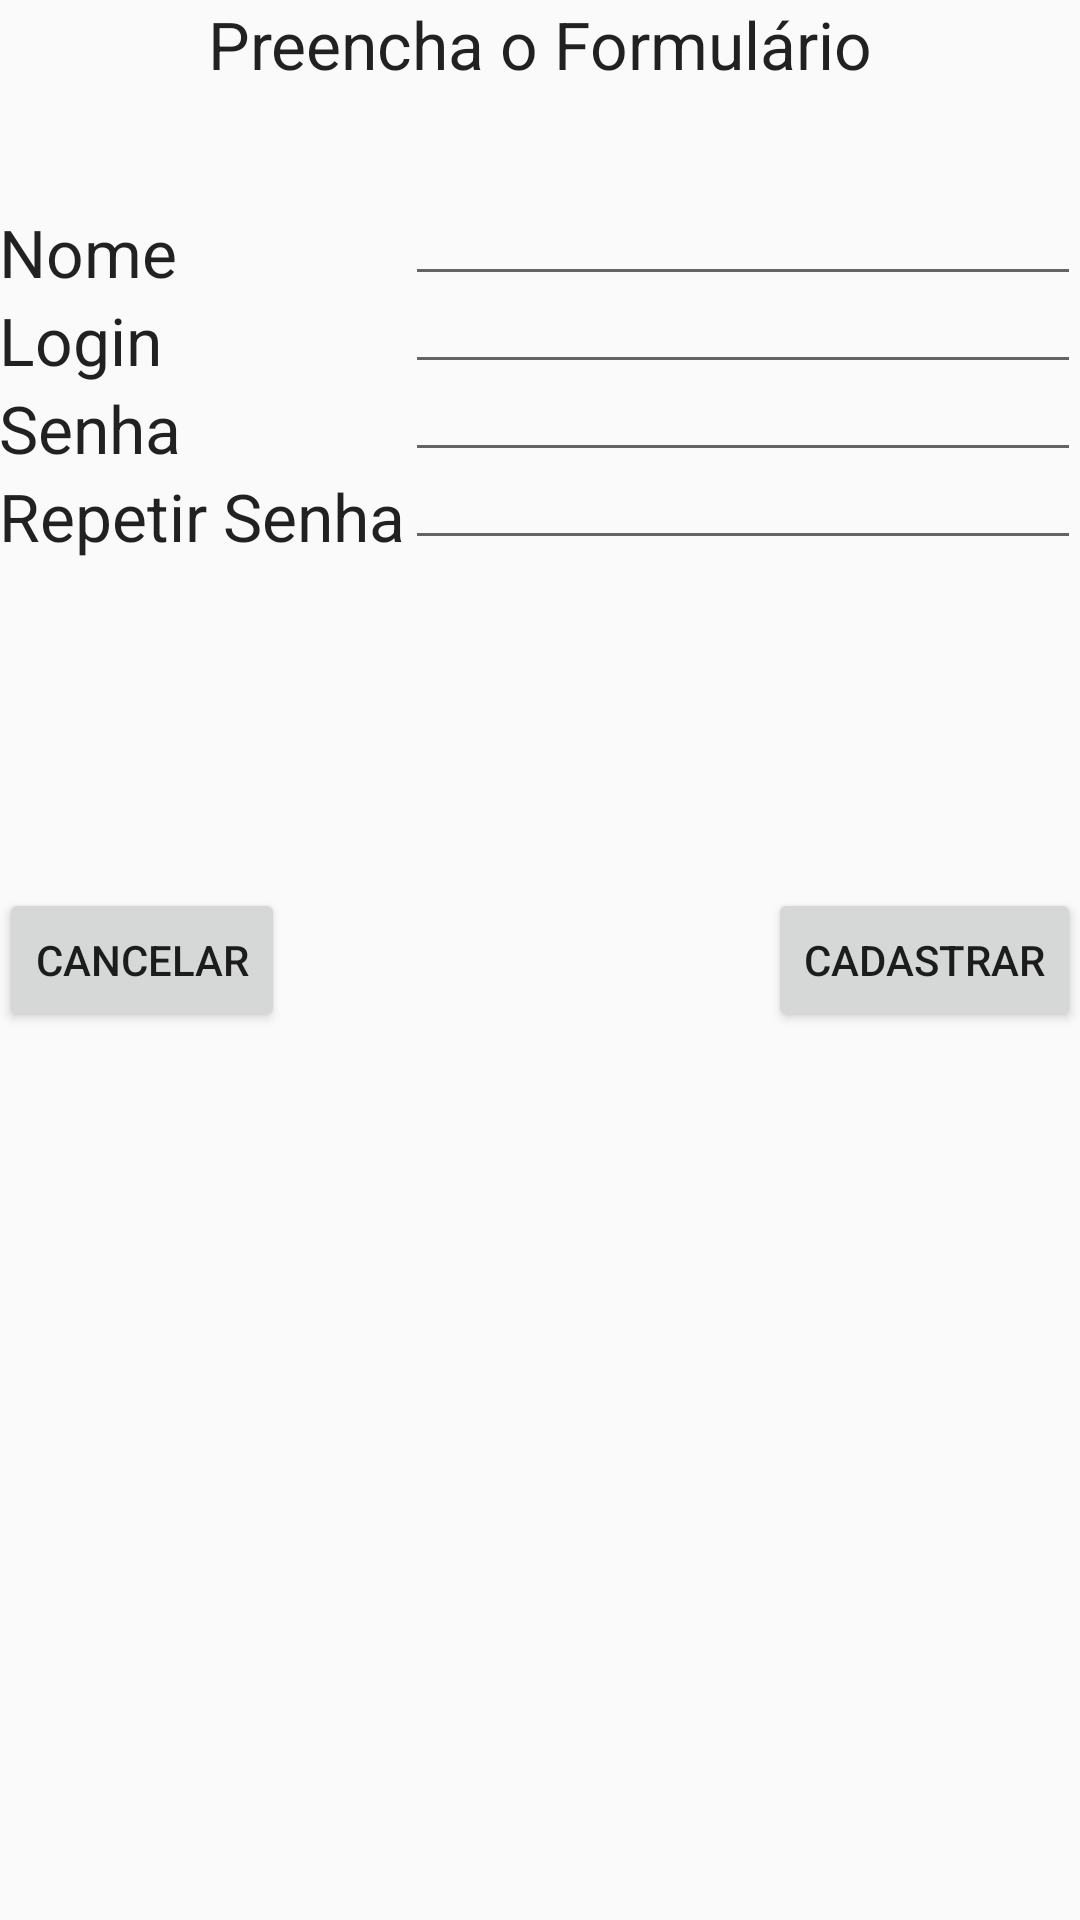

This screen was rendered from an Android layout file. Write that file and the resources it references.
<!-- AndroidManifest.xml: application theme AppTheme -->
<!-- res/layout/activity_cadastro.xml -->
<RelativeLayout xmlns:android="http://schemas.android.com/apk/res/android"
    xmlns:tools="http://schemas.android.com/tools" android:layout_width="match_parent"
    android:layout_height="match_parent" android:paddingLeft="@dimen/activity_horizontal_margin"
    android:paddingRight="@dimen/activity_horizontal_margin"
    android:paddingTop="@dimen/activity_vertical_margin"
    android:paddingBottom="@dimen/activity_vertical_margin"
    tools:context="unifimes.tcc.nobolso.CadastroActivity">

    <TextView
        android:layout_width="wrap_content"
        android:layout_height="wrap_content"
        android:textAppearance="?android:attr/textAppearanceLarge"
        android:text="Preencha o Formulário"
        android:id="@+id/textView_infcadastro"
        android:layout_alignParentTop="true"
        android:layout_centerHorizontal="true" />

    <TextView
        android:layout_width="wrap_content"
        android:layout_height="wrap_content"
        android:textAppearance="?android:attr/textAppearanceLarge"
        android:text="Nome"
        android:id="@+id/textView_nome"
        android:layout_below="@+id/textView_infcadastro"
        android:layout_alignParentLeft="true"
        android:layout_alignParentStart="true"
        android:layout_marginTop="40dp" />

    <TextView
        android:layout_width="wrap_content"
        android:layout_height="wrap_content"
        android:textAppearance="?android:attr/textAppearanceLarge"
        android:text="Login"
        android:id="@+id/textView_login"
        android:layout_below="@+id/textView_nome"
        android:layout_alignParentLeft="true"
        android:layout_alignParentStart="true" />

    <TextView
        android:layout_width="wrap_content"
        android:layout_height="wrap_content"
        android:textAppearance="?android:attr/textAppearanceLarge"
        android:text="Senha"
        android:id="@+id/textView_senha"
        android:layout_below="@+id/textView_login"
        android:layout_alignRight="@+id/textView_repsenha"
        android:layout_alignEnd="@+id/textView_repsenha"
        android:layout_alignParentLeft="true"
        android:layout_alignParentStart="true" />

    <EditText
        android:layout_width="wrap_content"
        android:layout_height="wrap_content"
        android:id="@+id/editText_nome"
        android:layout_above="@+id/textView_login"
        android:layout_alignParentRight="true"
        android:layout_alignParentEnd="true"
        android:layout_toRightOf="@+id/textView_repsenha"
        android:layout_toEndOf="@+id/textView_repsenha" />

    <EditText
        android:layout_width="wrap_content"
        android:layout_height="wrap_content"
        android:id="@+id/editText_login"
        android:layout_alignBottom="@+id/textView_login"
        android:layout_alignRight="@+id/editText_nome"
        android:layout_alignEnd="@+id/editText_nome"
        android:layout_alignLeft="@+id/editText_senha"
        android:layout_alignStart="@+id/editText_senha" />

    <TextView
        android:layout_width="wrap_content"
        android:layout_height="wrap_content"
        android:textAppearance="?android:attr/textAppearanceLarge"
        android:text="Repetir Senha"
        android:id="@+id/textView_repsenha"
        android:layout_below="@+id/textView_senha"
        android:layout_alignParentLeft="true"
        android:layout_alignParentStart="true" />

    <EditText
        android:layout_width="wrap_content"
        android:layout_height="wrap_content"
        android:id="@+id/editText_senha"
        android:layout_alignBottom="@+id/textView_senha"
        android:layout_alignParentRight="true"
        android:layout_alignParentEnd="true"
        android:layout_toRightOf="@+id/textView_repsenha"
        android:layout_toEndOf="@+id/textView_repsenha" />

    <EditText
        android:layout_width="wrap_content"
        android:layout_height="wrap_content"
        android:id="@+id/editText_repsenha"
        android:layout_alignBottom="@+id/textView_repsenha"
        android:layout_toRightOf="@+id/textView_repsenha"
        android:layout_alignRight="@+id/editText_login"
        android:layout_alignEnd="@+id/editText_login" />

    <Button
        android:layout_width="wrap_content"
        android:layout_height="wrap_content"
        android:text="Cancelar"
        android:id="@+id/button_cancelar"
        android:layout_centerVertical="true"
        android:layout_alignParentLeft="true"
        android:layout_alignParentStart="true" />

    <Button
        android:layout_width="wrap_content"
        android:layout_height="wrap_content"
        android:text="Cadastrar"
        android:id="@+id/button_cadastrar"
        android:layout_alignTop="@+id/button_cancelar"
        android:layout_alignRight="@+id/editText_repsenha"
        android:layout_alignEnd="@+id/editText_repsenha" />

</RelativeLayout>
<!-- resources referenced by this layout -->
<resources>
  <style name="AppTheme" parent="Theme.AppCompat.Light.DarkActionBar">
          
      </style>
</resources>
